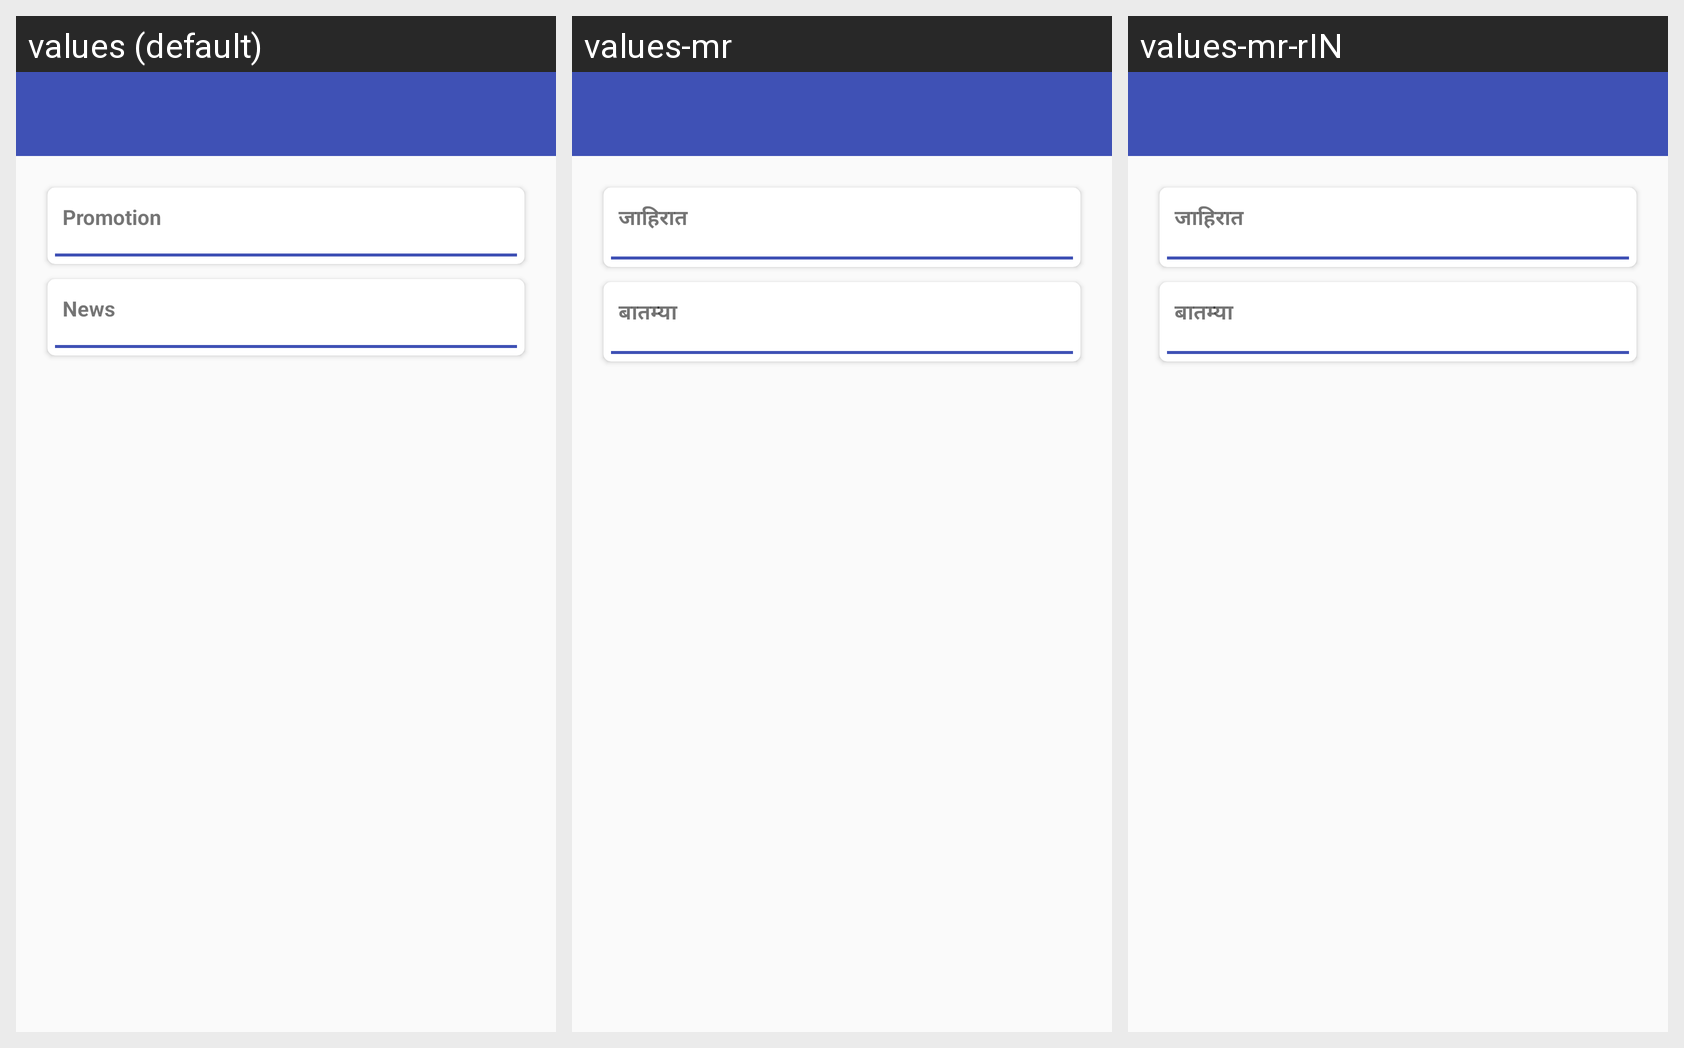

Locale-by-locale string values for the Android screen shown in this grid:
Android screen res/layout/activity_news.xml rendered under 3 locales, left to right: values (default), values-mr, values-mr-rIN. Device: Nexus 5 (rendered at 1080×1920; each locale shown at half size, 540×960, under a caption strip naming it); theme AppTheme.NoActionBar.
Strings drawn on this screen, with the default value and each locale's value (text and hints the layout hard-codes, and strings that could not be matched under every locale, appear in the picture but are not listed):

promotion
  values: Promotion
  values-mr: जाहिरात
  values-mr-rIN: जाहिरात

news
  values: News
  values-mr: बातम्या
  values-mr-rIN: बातम्या
